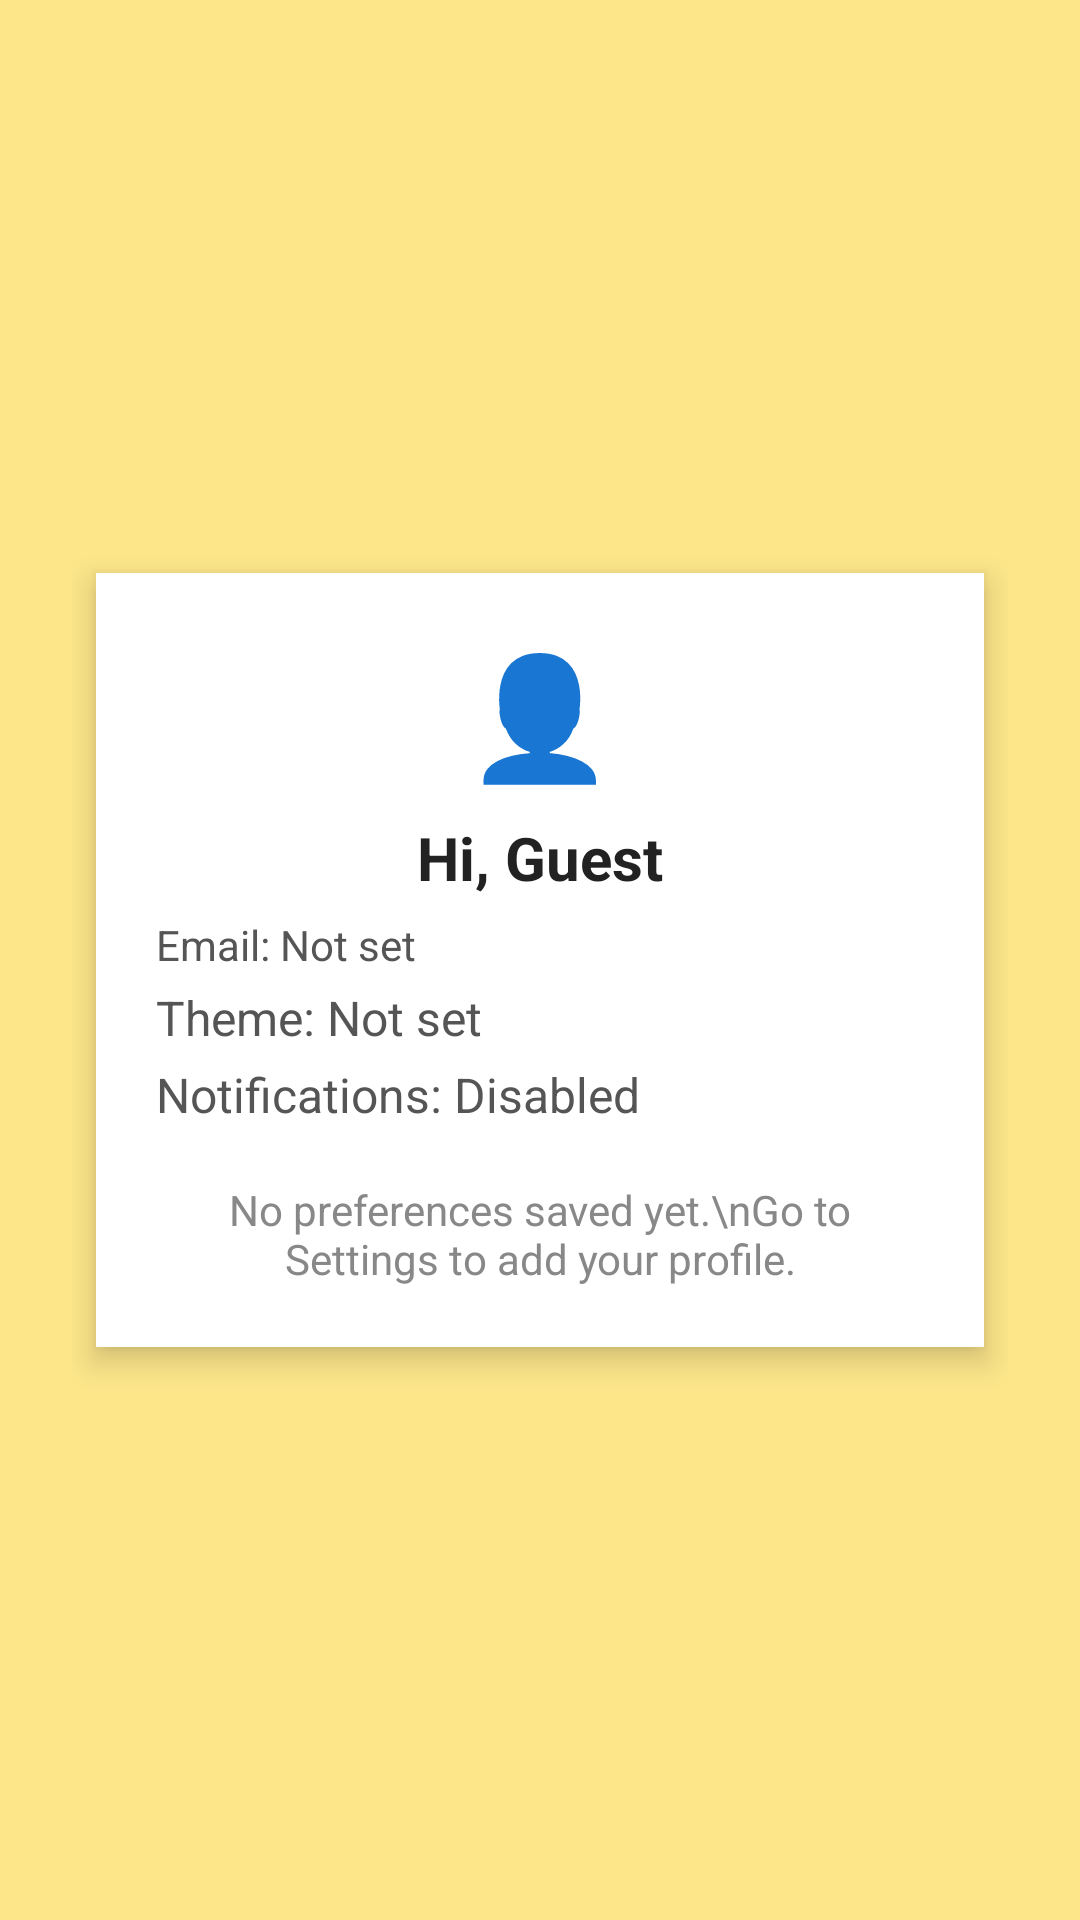

Android layout source for this screen:
<!-- AndroidManifest.xml: application theme Theme.MultifragmentApp -->
<!-- res/layout/profilefragment.xml -->
<?xml version="1.0" encoding="utf-8"?>
<LinearLayout xmlns:android="http://schemas.android.com/apk/res/android"
    android:layout_width="match_parent"
    android:layout_height="match_parent"
    android:orientation="vertical"
    android:gravity="center"
    android:padding="24dp"
    android:background="#FDE68A">
    
    <LinearLayout
        android:layout_width="match_parent"
        android:layout_height="wrap_content"
        android:orientation="vertical"
        android:padding="20dp"
        android:background="#FFFF"
        android:elevation="6dp"
        android:gravity="center_horizontal"
        android:layout_margin="8dp">

        
        <TextView
            android:id="@+id/tvAvatar"
            android:layout_width="wrap_content"
            android:layout_height="wrap_content"
            android:text="👤"
            android:textSize="40sp"
            android:layout_marginBottom="8dp" />

        
        <TextView
            android:id="@+id/tvGreeting"
            android:layout_width="wrap_content"
            android:layout_height="wrap_content"
            android:text="Hi, Guest"
            android:textSize="20sp"
            android:textStyle="bold"
            android:textColor="#222222"
            android:layout_marginBottom="6dp" />

        
        <TextView
            android:id="@+id/tvProfileEmail"
            android:layout_width="match_parent"
            android:layout_height="wrap_content"
            android:text="Email: Not set"
            android:textSize="14dp"
            android:textColor="#555555"
            android:layout_marginBottom="4dp" />


        
        <TextView
            android:id="@+id/tvProfileTheme"
            android:layout_width="match_parent"
            android:layout_height="wrap_content"
            android:text="Theme: Not set"
            android:textSize="16sp"
            android:textColor="#555555"
            android:layout_marginBottom="4dp" />

        
        <TextView
            android:id="@+id/tvProfileNotifications"
            android:layout_width="match_parent"
            android:layout_height="wrap_content"
            android:text="Notifications: Disabled"
            android:textSize="16sp"
            android:textColor="#555555"
            android:layout_marginBottom="10dp" />

        
        <TextView
            android:id="@+id/tvInfo"
            android:layout_width="wrap_content"
            android:layout_height="wrap_content"
            android:text="No preferences saved yet.\nGo to Settings to add your profile."
            android:textSize="14sp"
            android:textColor="#888888"
            android:gravity="center"
            android:layout_marginTop="8dp" />

    </LinearLayout>

</LinearLayout>
<!-- resources referenced by this layout -->
<resources>
  <style name="Theme.MultifragmentApp" parent="Base.Theme.MultifragmentApp" />
  <style name="Base.Theme.MultifragmentApp" parent="Theme.Material3.DayNight.NoActionBar">
          
          
      </style>
</resources>
